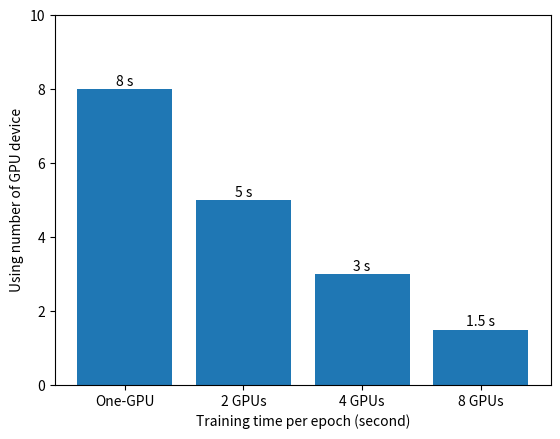
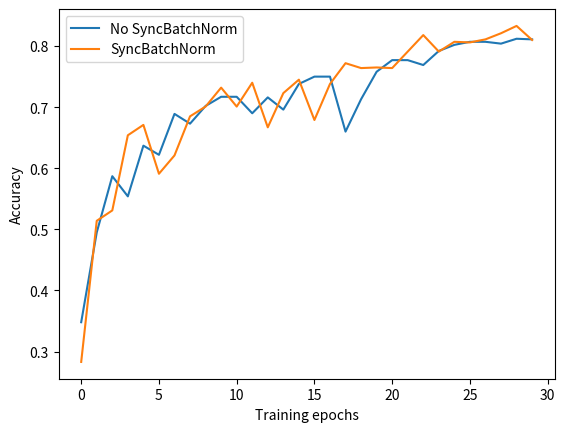
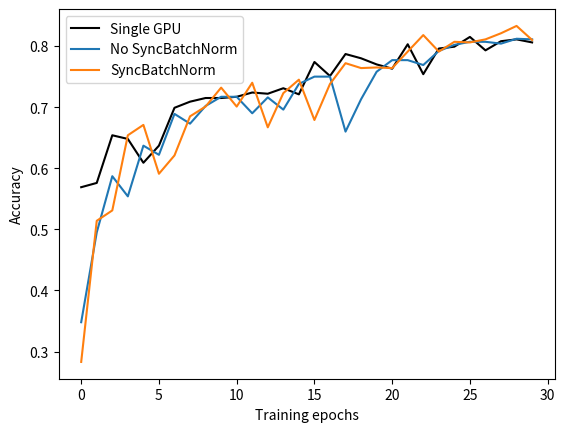

The script that saved these images, in order:
import matplotlib.pyplot as plt

x = [0, 1, 2, 3]
y = [8, 5, 3, 1.5]

plt.bar(x, y, align='center')
plt.xticks(range(len(x)), ['One-GPU', '2 GPUs', '4 GPUs', '8 GPUs'])
plt.ylim((0, 10))
for i, v in enumerate(y):
    plt.text(x=i, y=v + 0.1, s=str(v) + ' s', ha='center')
plt.xlabel('Training time per epoch (second)')
plt.ylabel('Using number of GPU device')
plt.show()
plt.close()

x = list(range(30))
no_SyncBatchNorm = [0.348, 0.495, 0.587, 0.554, 0.637,
                    0.622, 0.689, 0.673, 0.702, 0.717,
                    0.717, 0.69, 0.716, 0.696, 0.738,
                    0.75, 0.75, 0.66, 0.713, 0.758,
                    0.777, 0.777, 0.769, 0.792, 0.802,
                    0.807, 0.807, 0.804, 0.812, 0.811]

SyncBatchNorm = [0.283, 0.514, 0.531, 0.654, 0.671,
                 0.591, 0.621, 0.685, 0.701, 0.732,
                 0.701, 0.74, 0.667, 0.723, 0.745,
                 0.679, 0.738, 0.772, 0.764, 0.765,
                 0.764, 0.791, 0.818, 0.791, 0.807,
                 0.806, 0.811, 0.821, 0.833, 0.81]

plt.plot(x, no_SyncBatchNorm, label="No SyncBatchNorm")
plt.plot(x, SyncBatchNorm, label="SyncBatchNorm")
plt.xlabel('Training epochs')
plt.ylabel('Accuracy')
plt.legend()
plt.show()
plt.close()


x = list(range(30))
single_gpu = [0.569, 0.576, 0.654, 0.648, 0.609,
              0.637, 0.699, 0.709, 0.715, 0.715,
              0.717, 0.724, 0.722, 0.731, 0.721,
              0.774, 0.751, 0.787, 0.78, 0.77,
              0.763, 0.803, 0.754, 0.796, 0.799,
              0.815, 0.793, 0.808, 0.811, 0.806]
plt.plot(x, single_gpu, color="black", label="Single GPU")
plt.plot(x, no_SyncBatchNorm, label="No SyncBatchNorm")
plt.plot(x, SyncBatchNorm, label="SyncBatchNorm")
plt.xlabel('Training epochs')
plt.ylabel('Accuracy')
plt.legend()
plt.show()
plt.close()
